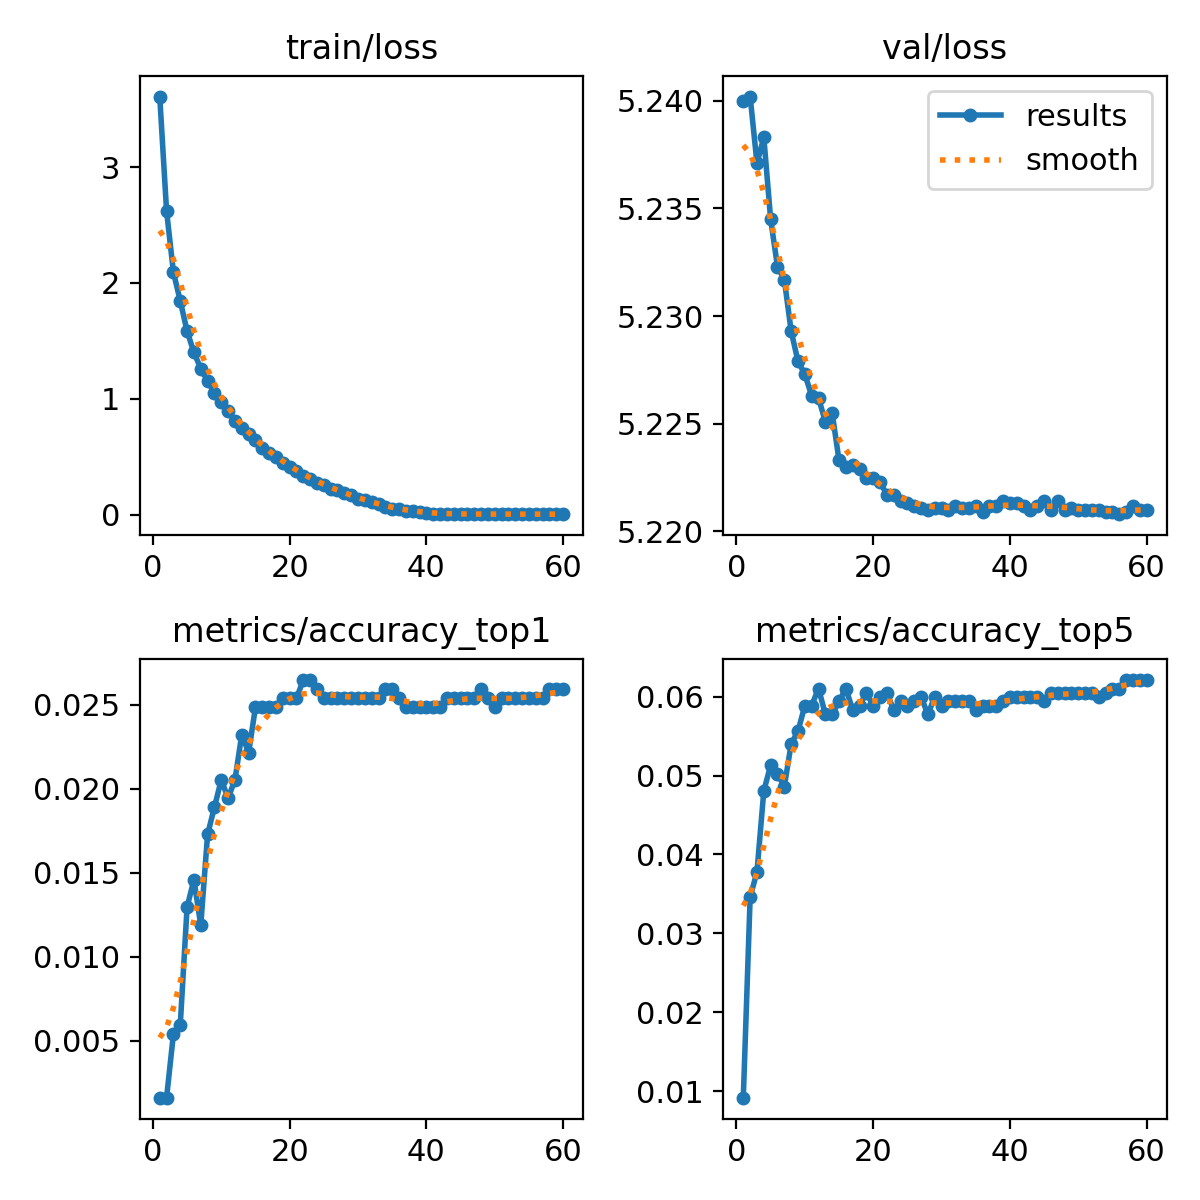

Source data for this figure (header and first rows):
epoch, train/loss, metrics/accuracy_top1, metrics/accuracy_top5, val/loss, lr/pg0, lr/pg1, lr/pg2
1, 3.61, 0.00162, 0.00918, 5.24, 0.003332, 0.003332, 0.003332
2, 2.621, 0.00162, 0.03456, 5.24, 0.006555, 0.006555, 0.006555
3, 2.094, 0.0054, 0.0378, 5.237, 0.009669, 0.009669, 0.009669
4, 1.844, 0.00594, 0.04806, 5.238, 0.009505, 0.009505, 0.009505
5, 1.584, 0.01296, 0.0513, 5.234, 0.009505, 0.009505, 0.009505
6, 1.4, 0.01458, 0.05022, 5.232, 0.00934, 0.00934, 0.00934
7, 1.261, 0.01188, 0.0486, 5.232, 0.009175, 0.009175, 0.009175
8, 1.153, 0.01728, 0.054, 5.229, 0.00901, 0.00901, 0.00901
9, 1.049, 0.0189, 0.05562, 5.228, 0.008845, 0.008845, 0.008845
10, 0.9718, 0.02052, 0.05886, 5.227, 0.00868, 0.00868, 0.00868
11, 0.8901, 0.01944, 0.05886, 5.226, 0.008515, 0.008515, 0.008515
12, 0.8089, 0.02052, 0.06102, 5.226, 0.00835, 0.00835, 0.00835
13, 0.7451, 0.02322, 0.05778, 5.225, 0.008185, 0.008185, 0.008185
14, 0.6942, 0.02214, 0.05778, 5.226, 0.00802, 0.00802, 0.00802
15, 0.6406, 0.02484, 0.0594, 5.223, 0.007855, 0.007855, 0.007855
16, 0.5781, 0.02484, 0.06102, 5.223, 0.00769, 0.00769, 0.00769
17, 0.5332, 0.02484, 0.05832, 5.223, 0.007525, 0.007525, 0.007525
18, 0.4929, 0.02484, 0.05886, 5.223, 0.00736, 0.00736, 0.00736
19, 0.4448, 0.02538, 0.06048, 5.223, 0.007195, 0.007195, 0.007195
20, 0.4096, 0.02538, 0.05886, 5.223, 0.00703, 0.00703, 0.00703
21, 0.3788, 0.02538, 0.05994, 5.222, 0.006865, 0.006865, 0.006865
22, 0.3342, 0.02646, 0.06048, 5.222, 0.0067, 0.0067, 0.0067
23, 0.3074, 0.02646, 0.05832, 5.222, 0.006535, 0.006535, 0.006535
24, 0.2739, 0.02592, 0.0594, 5.221, 0.00637, 0.00637, 0.00637
25, 0.2583, 0.02538, 0.05886, 5.221, 0.006205, 0.006205, 0.006205
26, 0.2218, 0.02538, 0.0594, 5.221, 0.00604, 0.00604, 0.00604
27, 0.214, 0.02538, 0.05994, 5.221, 0.005875, 0.005875, 0.005875
28, 0.1832, 0.02538, 0.05778, 5.221, 0.00571, 0.00571, 0.00571
29, 0.1646, 0.02538, 0.05994, 5.221, 0.005545, 0.005545, 0.005545
30, 0.1365, 0.02538, 0.05886, 5.221, 0.00538, 0.00538, 0.00538
31, 0.1213, 0.02538, 0.0594, 5.221, 0.005215, 0.005215, 0.005215
32, 0.1052, 0.02538, 0.0594, 5.221, 0.00505, 0.00505, 0.00505
33, 0.09264, 0.02538, 0.0594, 5.221, 0.004885, 0.004885, 0.004885
34, 0.06568, 0.02592, 0.0594, 5.221, 0.00472, 0.00472, 0.00472
35, 0.04836, 0.02592, 0.05832, 5.221, 0.004555, 0.004555, 0.004555
36, 0.04465, 0.02538, 0.05886, 5.221, 0.00439, 0.00439, 0.00439
37, 0.02997, 0.02484, 0.05886, 5.221, 0.004225, 0.004225, 0.004225
38, 0.03188, 0.02484, 0.05886, 5.221, 0.00406, 0.00406, 0.00406
39, 0.01797, 0.02484, 0.0594, 5.221, 0.003895, 0.003895, 0.003895
40, 0.01121, 0.02484, 0.05994, 5.221, 0.00373, 0.00373, 0.00373
41, 0.00766, 0.02484, 0.05994, 5.221, 0.003565, 0.003565, 0.003565
42, 0.00568, 0.02484, 0.05994, 5.221, 0.0034, 0.0034, 0.0034
43, 0.00452, 0.02538, 0.05994, 5.221, 0.003235, 0.003235, 0.003235
44, 0.00491, 0.02538, 0.05994, 5.221, 0.00307, 0.00307, 0.00307
45, 0.00442, 0.02538, 0.0594, 5.221, 0.002905, 0.002905, 0.002905
46, 0.0045, 0.02538, 0.06048, 5.221, 0.00274, 0.00274, 0.00274
47, 0.00394, 0.02538, 0.06048, 5.221, 0.002575, 0.002575, 0.002575
48, 0.00386, 0.02592, 0.06048, 5.221, 0.00241, 0.00241, 0.00241
49, 0.00362, 0.02538, 0.06048, 5.221, 0.002245, 0.002245, 0.002245
50, 0.00369, 0.02484, 0.06048, 5.221, 0.00208, 0.00208, 0.00208
51, 0.00397, 0.02538, 0.06048, 5.221, 0.001915, 0.001915, 0.001915
52, 0.00345, 0.02538, 0.06048, 5.221, 0.00175, 0.00175, 0.00175
53, 0.00342, 0.02538, 0.05994, 5.221, 0.001585, 0.001585, 0.001585
54, 0.00323, 0.02538, 0.06048, 5.221, 0.00142, 0.00142, 0.00142
55, 0.00315, 0.02538, 0.06102, 5.221, 0.001255, 0.001255, 0.001255
56, 0.00314, 0.02538, 0.06102, 5.221, 0.00109, 0.00109, 0.00109
57, 0.00322, 0.02538, 0.0621, 5.221, 0.000925, 0.000925, 0.000925
58, 0.00312, 0.02592, 0.0621, 5.221, 0.00076, 0.00076, 0.00076
59, 0.00318, 0.02592, 0.0621, 5.221, 0.000595, 0.000595, 0.000595
60, 0.00307, 0.02592, 0.0621, 5.221, 0.00043, 0.00043, 0.00043
